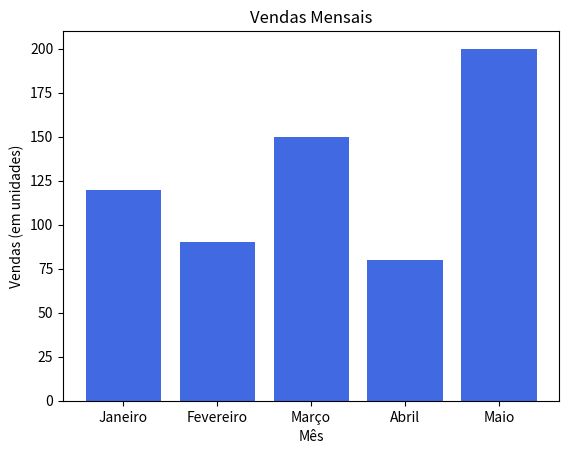

The script that saved this image:
import matplotlib.pyplot as plt

# Dados de exemplo
meses = ['Janeiro', 'Fevereiro', 'Março', 'Abril', 'Maio']
vendas = [120, 90, 150, 80, 200]

# Criar um gráfico de barras
plt.bar(meses, vendas, color='royalblue')

# Adicionar rótulos aos eixos
plt.xlabel('Mês')
plt.ylabel('Vendas (em unidades)')

# Adicionar um título ao gráfico
plt.title('Vendas Mensais')

# Mostrar o gráfico
plt.show()
